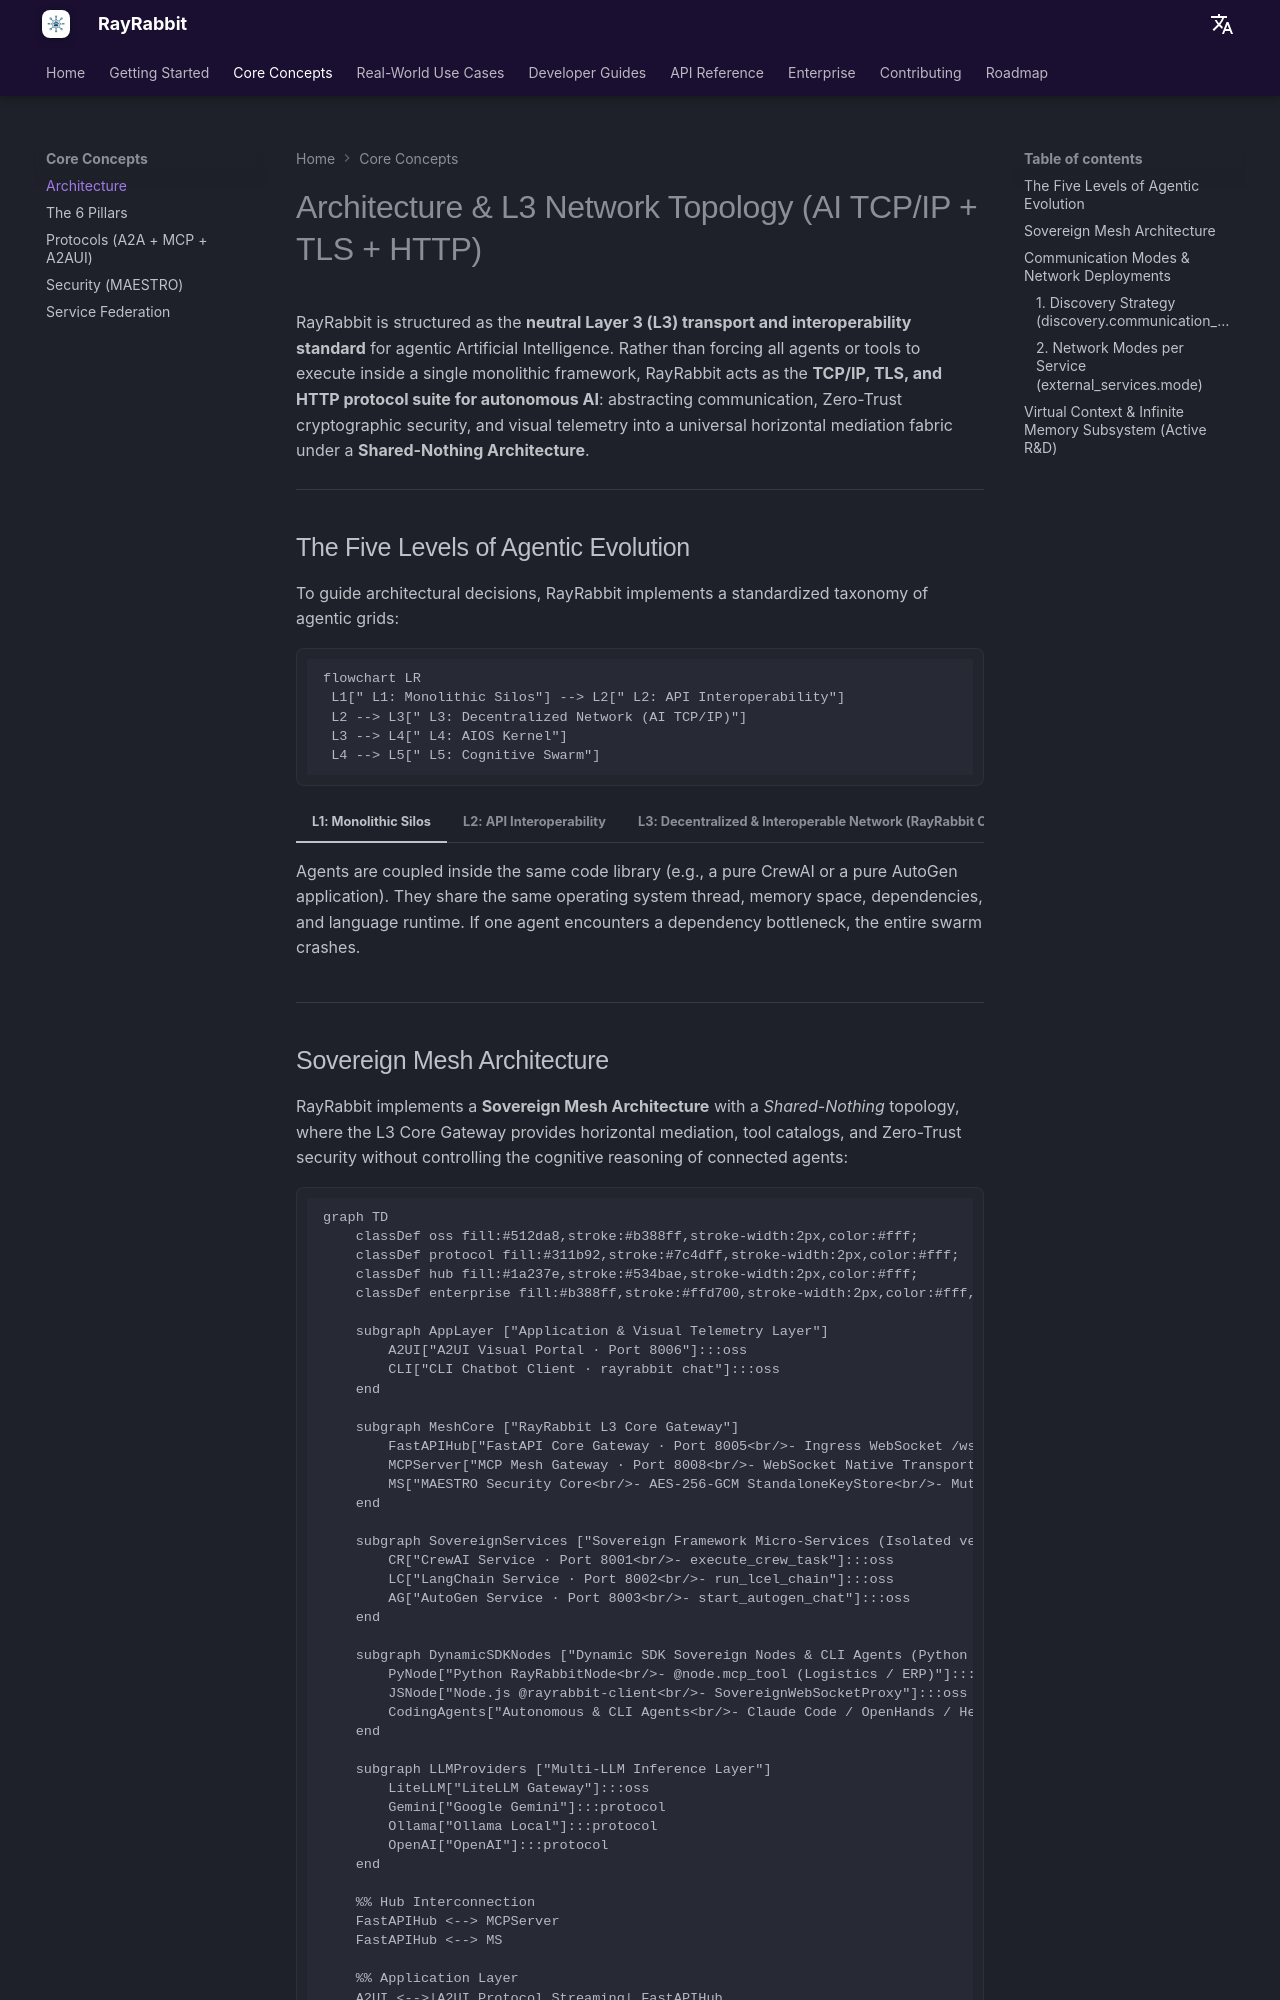

repository: rayrabbit-ai/rayrabbit-oss · page: concepts/architecture/index.html · generator: mkdocs

# Architecture & L3 Network Topology (AI TCP/IP + TLS + HTTP)

RayRabbit is structured as the **neutral Layer 3 (L3) transport and interoperability standard** for agentic Artificial Intelligence. Rather than forcing all agents or tools to execute inside a single monolithic framework, RayRabbit acts as the **TCP/IP, TLS, and HTTP protocol suite for autonomous AI**: abstracting communication, Zero-Trust cryptographic security, and visual telemetry into a universal horizontal mediation fabric under a **Shared-Nothing Architecture**.

---

## The Five Levels of Agentic Evolution

To guide architectural decisions, RayRabbit implements a standardized taxonomy of agentic grids:

```mermaid
flowchart LR
 L1[" L1: Monolithic Silos"] --> L2[" L2: API Interoperability"]
 L2 --> L3[" L3: Decentralized Network (AI TCP/IP)"]
 L3 --> L4[" L4: AIOS Kernel"]
 L4 --> L5[" L5: Cognitive Swarm"]
```

=== "L1: Monolithic Silos"
    Agents are coupled inside the same code library (e.g., a pure CrewAI or a pure AutoGen application). They share the same operating system thread, memory space, dependencies, and language runtime. If one agent encounters a dependency bottleneck, the entire swarm crashes.

=== "L2: API Interoperability"
    Frameworks are separated into independent network endpoints (FastAPI nodes) but connected via manual, fragile REST APIs. Developers must code custom translators for each connection, security is non-existent, and message synchronization is completely blocking.

=== "L3: Decentralized & Interoperable Network (RayRabbit OSS - AI TCP/IP)"
    A true horizontal L3 infrastructure. Seamlessly connects and mediates between:
    * **Sovereign SDKs & Domain Atomic Tools**: Custom scripts and database connectors via `@node.mcp_tool`.
    * **Coding Assistants & Autonomous Agents**: Claude Code, Codex, Antigravity, OpenHands, Hermes, OpenClaw, and arbitrary $N$-Agents.
    * **Heterogeneous Cognitive Frameworks**: CrewAI, LangChain, AutoGen, Microsoft Agent Framework (MAF), LlamaIndex, and arbitrary $N$-frameworks.
    * **Declarative Visual Portals (A2UI)**: Dynamic, reactive surfaces rendered in real time.
    All exchanging standardized messages (Google A2A JSON-RPC 2.0, MCP/MCPv2, A2UI v0.9.1) with RSA-4096 JWS signatures without central orchestrators or shared global memory (*Shared-Nothing*).

=== "L4: AIOS Kernel (RayRabbit Enterprise)"
    An intent-based containerization kernel. The infrastructure is managed dynamically using natural language. The system provisions sovereign virtual machines in MicroVMs or WebAssembly (`wasmtime`), manages enterprise KMS/HSM keys, inspects cognitive reasoning with **AIDA Ouroboros**, and throttles resources (GPU context window tokens) dynamically.

=== "L5: Cognitive Swarm (Roadmap)"
    Autonomous cognitive grids capable of self-healing topologies, dynamic logic adaptation, and global P2P resource optimization. See our [roadmap](../roadmap.md) for details.

---
